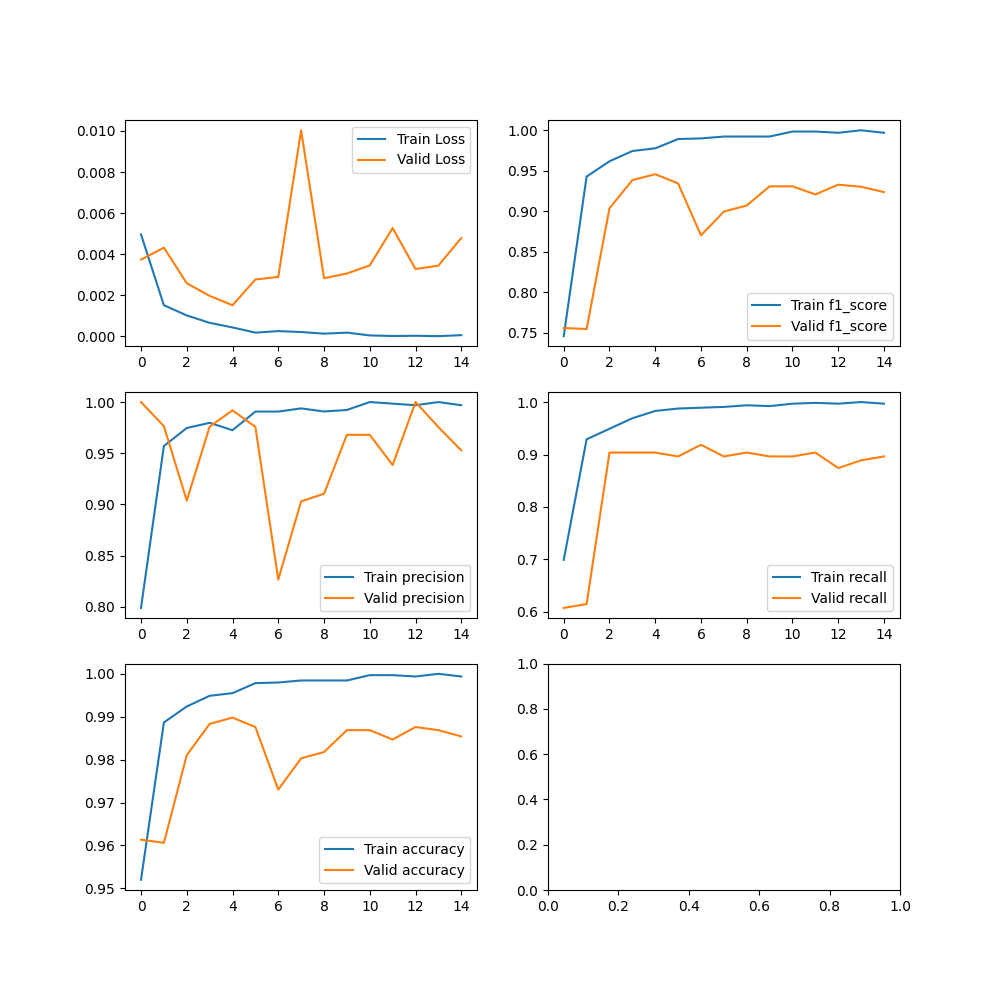

The file beside this chart, header and first rows:
Train Loss, Valid Loss, Train precision, Valid precision, Train accuracy, Valid accuracy, Train f1_score, Valid f1_score, Train recall, Valid recall
0.004958, 0.003734, 0.7989, 1.0, 0.952, 0.9613, 0.7457, 0.7558, 0.6991, 0.6074
0.00151, 0.004314, 0.9571, 0.9765, 0.9887, 0.9606, 0.9428, 0.7545, 0.929, 0.6148
0.001013, 0.002583, 0.9746, 0.9037, 0.9924, 0.981, 0.9617, 0.9037, 0.9491, 0.9037
0.0006521, 0.001965, 0.9797, 0.976, 0.9949, 0.9883, 0.9744, 0.9385, 0.9691, 0.9037
0.0004279, 0.001508, 0.9725, 0.9919, 0.9955, 0.9898, 0.9777, 0.9457, 0.983, 0.9037
0.0001752, 0.002766, 0.9907, 0.9758, 0.9978, 0.9876, 0.9892, 0.9344, 0.9877, 0.8963
0.0002491, 0.002889, 0.9907, 0.8267, 0.998, 0.973, 0.99, 0.8702, 0.9892, 0.9185
0.0002027, 0.01003, 0.9938, 0.903, 0.9984, 0.9803, 0.9923, 0.8996, 0.9907, 0.8963
0.0001253, 0.002828, 0.9908, 0.9104, 0.9984, 0.9818, 0.9923, 0.9071, 0.9938, 0.9037
0.0001749, 0.003056, 0.9923, 0.968, 0.9984, 0.9869, 0.9923, 0.9308, 0.9923, 0.8963
3.911347558973645e-05, 0.003447, 1.0, 0.968, 0.9997, 0.9869, 0.9985, 0.9308, 0.9969, 0.8963
1.065096840932911e-05, 0.005272, 0.9985, 0.9385, 0.9997, 0.9847, 0.9985, 0.9208, 0.9985, 0.9037
2.1422365162535087e-05, 0.003273, 0.9969, 1.0, 0.9994, 0.9876, 0.9969, 0.9328, 0.9969, 0.8741
1.7951472067179994e-06, 0.003439, 1.0, 0.9756, 1.0, 0.9869, 1.0, 0.9302, 1.0, 0.8889
5.248902331119185e-05, 0.004785, 0.9969, 0.9528, 0.9994, 0.9854, 0.9969, 0.9237, 0.9969, 0.8963
